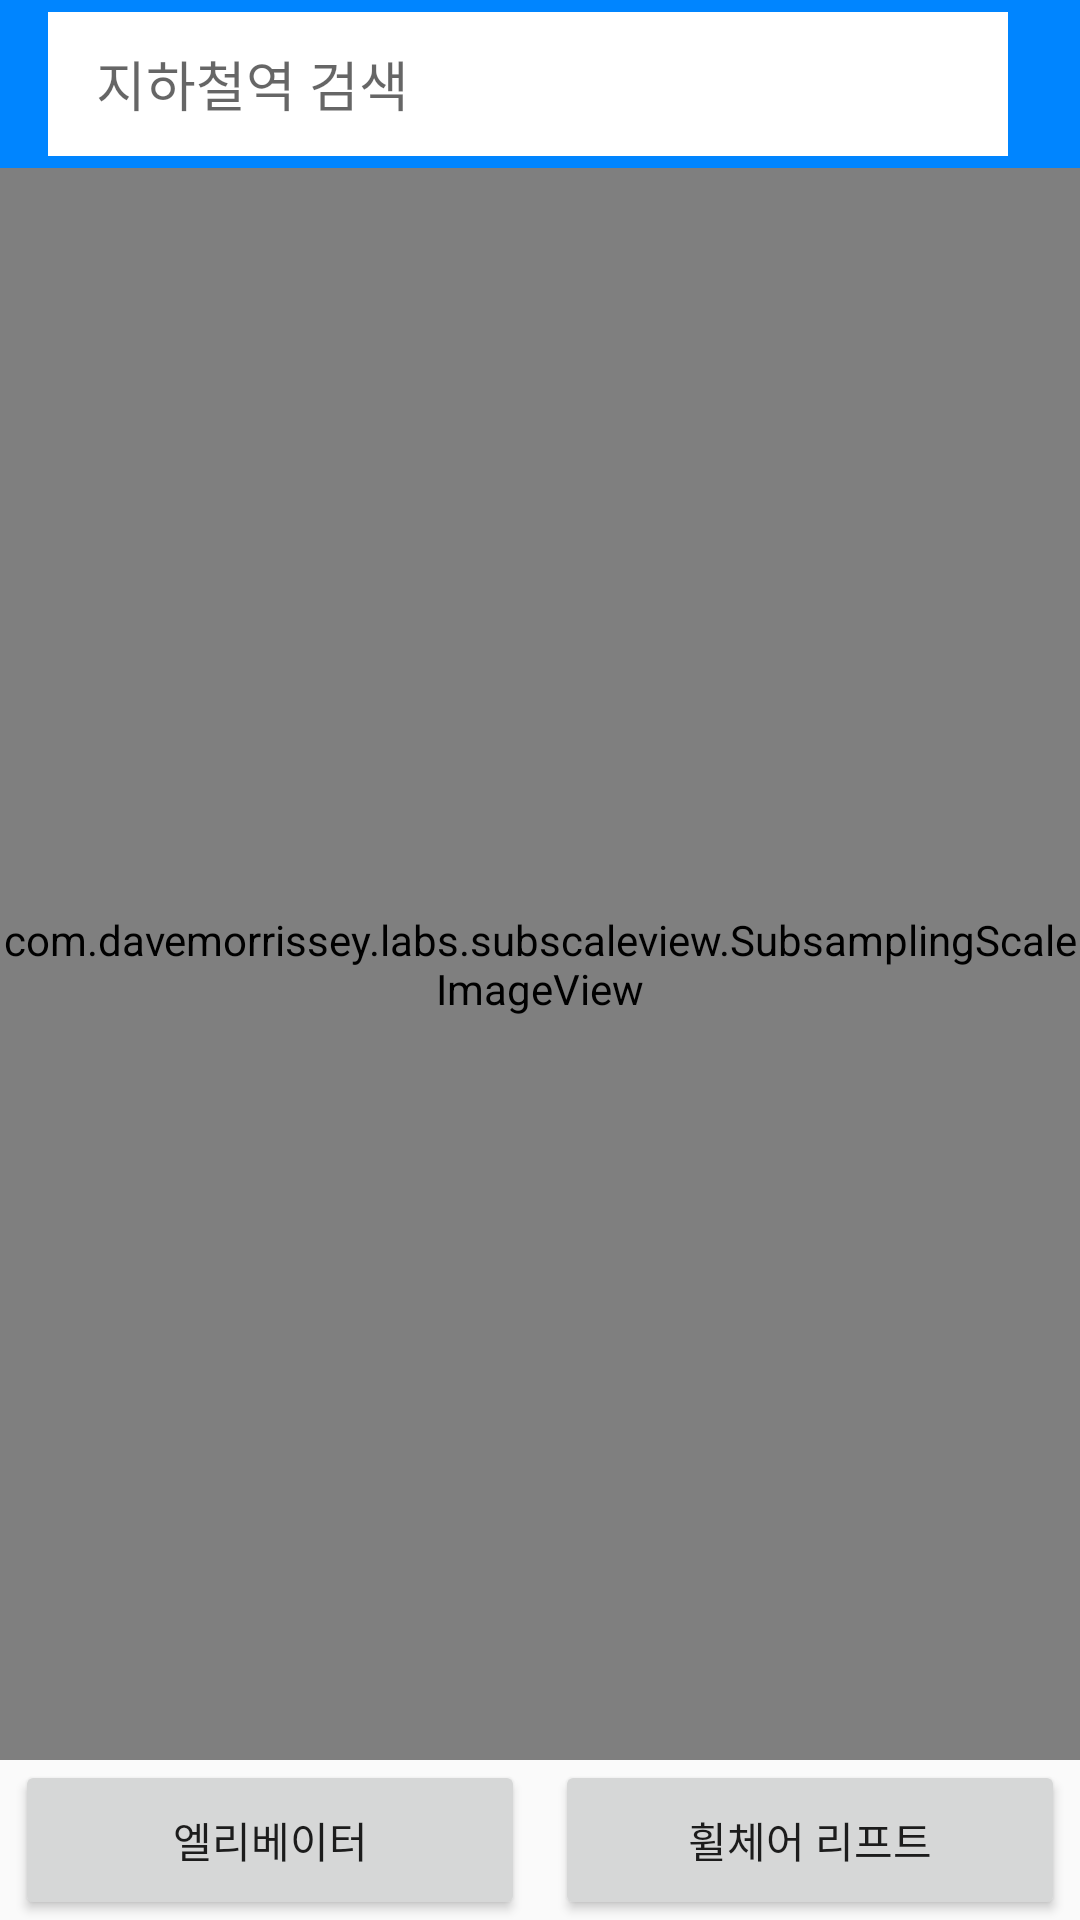

Layout XML and referenced resources for this Android screen:
<!-- AndroidManifest.xml: application theme Theme.HelpYou -->
<!-- res/layout/navigation_subwaymap.xml -->
<?xml version="1.0" encoding="utf-8"?>
<RelativeLayout xmlns:android="http://schemas.android.com/apk/res/android"
    android:layout_width="match_parent"
    android:layout_height="match_parent"
    xmlns:app="http://schemas.android.com/apk/res-auto">

    <androidx.appcompat.widget.Toolbar
        android:id="@+id/toolbar_subwaymap"
        android:layout_width="match_parent"
        android:layout_height="wrap_content"
        android:background="@color/BlueMain">

        <SearchView
            android:id="@+id/subwaymap_search"
            android:layout_width="wrap_content"
            android:layout_height="wrap_content"
            android:iconifiedByDefault="false"
            android:queryHint="지하철역 검색"
            android:background="@color/white"
            android:searchIcon="@drawable/quantum_ic_search_grey600_24"
            android:closeIcon="@drawable/ic_baseline_close_24"/>
    </androidx.appcompat.widget.Toolbar>

    <LinearLayout
        android:layout_width="match_parent"
        android:layout_height="match_parent"
        android:layout_below="@id/toolbar_subwaymap"
        android:orientation="vertical">

        <LinearLayout
            android:layout_width="match_parent"
            android:layout_height="0dp"
            android:layout_below="@+id/toolbar_subwaymap"
            android:layout_weight="10"
            android:gravity="center">

            <RelativeLayout
                android:layout_width="match_parent"
                android:layout_height="match_parent">

                <com.davemorrissey.labs.subscaleview.SubsamplingScaleImageView
                    android:id="@+id/subwaymap_map"
                    android:layout_width="match_parent"
                    android:layout_height="match_parent">
                </com.davemorrissey.labs.subscaleview.SubsamplingScaleImageView>
                <RelativeLayout
                    android:id="@+id/relativelayout_subwaymap_quickview"
                    android:layout_width="60px"
                    android:layout_height="80px"
                    />


            </RelativeLayout>

        </LinearLayout>

        <LinearLayout
            android:id="@+id/linearlayout_subwaymap"
            android:layout_width="match_parent"
            android:layout_height="0dp"
            android:layout_weight="1">

            <Button
                android:id="@+id/btn_subwaymap_elevator"
                android:layout_width="match_parent"
                android:layout_height="match_parent"
                android:layout_gravity="center"
                android:layout_marginLeft="5dp"
                android:layout_marginRight="5dp"
                android:layout_weight="1"
                android:text="엘리베이터" />

            <Button
                android:id="@+id/btn_subwaymap_lift"
                android:layout_width="match_parent"
                android:layout_height="match_parent"
                android:layout_gravity="center"
                android:layout_marginLeft="5dp"
                android:layout_marginRight="5dp"
                android:layout_weight="1"
                android:text="휠체어 리프트" />

        </LinearLayout>

    </LinearLayout>

</RelativeLayout>
<!-- resources referenced by this layout -->
<resources>
  <color name="BlueMain">#0085FF</color>
  <color name="white">#FFFFFFFF</color>
  <style name="Theme.HelpYou" parent="Theme.AppCompat.Light.NoActionBar">
          
          <item name="colorPrimary">@color/colorPrimary</item>
          <item name="colorPrimaryDark">@color/colorPrimaryDark</item>
          <item name="colorAccent">@color/colorAccent</item>
          <item name="colorControlNormal">#ffffff</item>
  
          
          <item name="windowActionBar">false</item>
          <item name="windowNoTitle">true</item>
  
          
          <item name="android:statusBarColor" tools:targetApi="lollipop">#3a7aff</item>
          
          <item name="android:windowLightStatusBar" tools:targetApi="m">false</item>
  
      </style>
  <color name="colorPrimary">#008577</color>
  <color name="colorPrimaryDark">#00574B</color>
  <color name="colorAccent">#3a7aff</color>
</resources>
